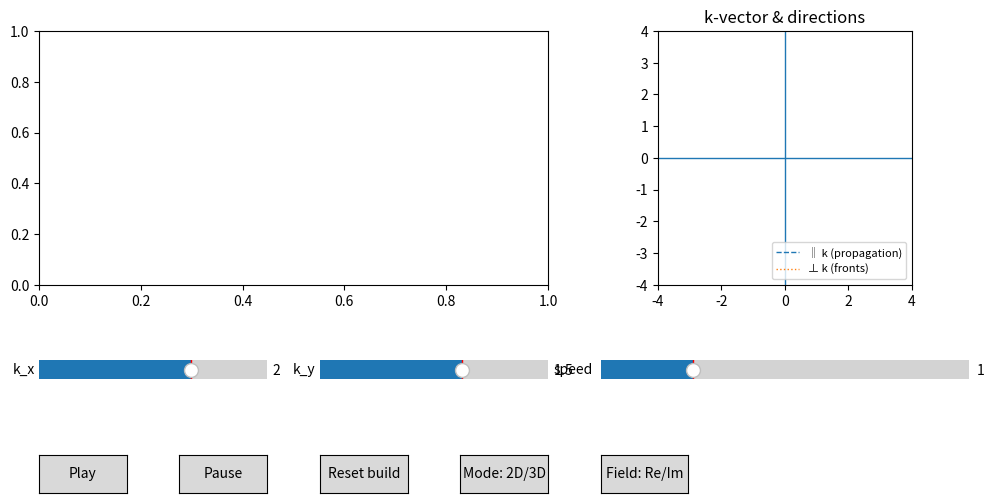

This figure's Python source:
# plane_wave_2d_2modes_reim.py
# 2D/3D visualization of e^{i(kx x + ky y)} with:
#  - Field toggle: Re or Im (cos or sin)
#  - 2D colormap (stripes) OR 3D surface
#  - Build (reveal) along constant-phase fronts (⊥ k)
#  - Wavevector arrow k and constant-phase fronts/planes
#
# Controls:
#  - Sliders: kx, ky, speed
#  - Buttons: Play, Pause, Reset build, Mode (2D/3D), Field (Re/Im)
#
# Requirements: numpy, matplotlib

import numpy as np
import matplotlib.pyplot as plt
from matplotlib.animation import FuncAnimation
from matplotlib.widgets import Slider, Button
from mpl_toolkits.mplot3d.art3d import Poly3DCollection

# -------------------
# Domain/grid
# -------------------
L = 2*np.pi
N = 150
x = np.linspace(-L/2, L/2, N, endpoint=False)
y = np.linspace(-L/2, L/2, N, endpoint=False)
X, Y = np.meshgrid(x, y, indexing="xy")

# -------------------
# State
# -------------------
FPS = 60
DT  = 1.0 / FPS
state = dict(
    kx=2.0,
    ky=1.5,
    speed=1.0,      # build rate
    u=0.0,          # reveal progress [0,1]
    playing=True,
    mode="2D",      # "2D" or "3D"
    field="Re"      # "Re" or "Im"
)

# -------------------
# Core fields
# -------------------
def compute_phase(kx, ky):
    return kx*X + ky*Y

def phase_to_unit(phi):
    pmin, pmax = phi.min(), phi.max()
    return (phi - pmin) / max(pmax - pmin, 1e-12), pmin, pmax

def build_mask(u, tnorm, tau=0.02):
    # Smooth logistic front: 0 -> hidden, 1 -> revealed
    return 1.0 / (1.0 + np.exp((tnorm - u)/tau))

def field_from_phase(phi, which):
    return np.cos(phi) if which == "Re" else np.sin(phi)

def refresh_fields():
    global PHI, TNORM, PHI_MIN, PHI_MAX, ZFULL
    PHI = compute_phase(state["kx"], state["ky"])
    TNORM, PHI_MIN, PHI_MAX = phase_to_unit(PHI)
    ZFULL = field_from_phase(PHI, state["field"])

refresh_fields()

# -------------------
# Figure layout
# -------------------
plt.close("all")
fig = plt.figure(figsize=(12, 6))
gs  = fig.add_gridspec(3, 7, height_ratios=[6, 0.9, 0.9],
                       width_ratios=[1,1,1,1,1,1,1], hspace=0.6, wspace=0.6)

ax_main = fig.add_subplot(gs[0, 0:4])      # 2D or 3D view goes here
ax_side = fig.add_subplot(gs[0, 4:7])      # k-panel
ax_side.set_aspect("equal", adjustable="box")
ax_side.axhline(0, linewidth=1); ax_side.axvline(0, linewidth=1)
ax_side.set_xlim(-4, 4); ax_side.set_ylim(-4, 4)
ax_side.set_title("k-vector & directions")

# Controls
ax_kx   = fig.add_subplot(gs[1, 0:2]); slider_kx = Slider(ax=ax_kx, label="k_x", valmin=-6.0, valmax=6.0, valinit=state["kx"])
ax_ky   = fig.add_subplot(gs[1, 2:4]); slider_ky = Slider(ax=ax_ky, label="k_y", valmin=-6.0, valmax=6.0, valinit=state["ky"])
ax_spd  = fig.add_subplot(gs[1, 4:7]); slider_sp = Slider(ax=ax_spd, label="speed", valmin=0.0, valmax=4.0, valinit=state["speed"])

ax_play  = fig.add_subplot(gs[2, 0]); btn_play  = Button(ax_play,  "Play")
ax_pause = fig.add_subplot(gs[2, 1]); btn_pause = Button(ax_pause, "Pause")
ax_reset = fig.add_subplot(gs[2, 2]); btn_reset = Button(ax_reset, "Reset build")
ax_mode  = fig.add_subplot(gs[2, 3]); btn_mode  = Button(ax_mode,  "Mode: 2D/3D")
ax_field = fig.add_subplot(gs[2, 4]); btn_field = Button(ax_field, "Field: Re/Im")

# -------------------
# k panel artists
# -------------------
k_arrow_side, = ax_side.plot([], [], linewidth=2, color='k')
u_line_side,  = ax_side.plot([], [], linestyle="--", linewidth=1, label="‖ k (propagation)", color='tab:blue')
n_line_side,  = ax_side.plot([], [], linestyle=":",  linewidth=1, label="⊥ k (fronts)",     color='tab:orange')
ax_side.legend(loc="lower right", fontsize=8)

def update_k_panel():
    kx, ky = state["kx"], state["ky"]
    k_norm = np.hypot(kx, ky)
    k_arrow_side.set_data([0, kx], [0, ky])
    if k_norm < 1e-9:
        u = np.array([1.0, 0.0])
        n = np.array([0.0, 1.0])
    else:
        u = np.array([kx, ky]) / k_norm
        n = np.array([-ky, kx]) / k_norm
    u_line_side.set_data([-2*u[0], 2*u[0]], [-2*u[1], 2*u[1]])
    n_line_side.set_data([-2*n[0], 2*n[0]], [-2*n[1], 2*n[1]])

# -------------------
# Constant-phase levels (φ = multiples of 2π)
# -------------------
def phase_levels(phi_min, phi_max, spacing=2*np.pi, max_lines=9):
    n0 = int(np.ceil(phi_min/spacing))
    n1 = int(np.floor(phi_max/spacing))
    levels = (np.arange(n0, n1+1) * spacing).astype(float)
    if len(levels) > max_lines and max_lines > 0:
        step = int(np.ceil(len(levels)/max_lines))
        levels = levels[::step]
    return levels

# -------------------
# 2D mode artists
# -------------------
img2d = None
front_lines_2d = []
k_quiver2d = None
lambda_text2d = None

def setup_2d():
    global img2d, front_lines_2d, k_quiver2d, lambda_text2d
    ax_main.clear()
    title_txt = f"2D: {state['field']}" + "{e^{i(k·r)}} — building along constant phase"
    ax_main.set_title(title_txt)
    ax_main.set_xlabel("x"); ax_main.set_ylabel("y")
    img2d = ax_main.imshow(np.zeros_like(ZFULL), origin="lower",
                           extent=[x.min(), x.max(), y.min(), y.max()],
                           cmap="viridis", vmin=-1, vmax=1, interpolation="nearest")
    front_lines_2d = []
    k_quiver2d = None
    lambda_text2d = ax_main.text(0.02, 0.98, "", transform=ax_main.transAxes,
                                 va="top", color="w",
                                 bbox=dict(facecolor="black", alpha=0.3, boxstyle="round,pad=0.3"))

def render_2d():
    global front_lines_2d, k_quiver2d
    # update title (Re/Im)
    title_txt = f"2D: {state['field']}" + "{e^{i(k·r)}} — building along constant phase"
    ax_main.set_title(title_txt)

    # reveal mask and image
    M = build_mask(state["u"], TNORM, tau=0.02)
    img2d.set_data(ZFULL * M)

    # Remove previous quiver arrow
    if k_quiver2d is not None:
        k_quiver2d.remove()
        k_quiver2d = None

    # k arrow on 2D
    kx, ky = state["kx"], state["ky"]
    k_norm = np.hypot(kx, ky)
    if k_norm < 1e-9:
        u = np.array([1.0, 0.0]); n = np.array([0.0, 1.0])
    else:
        u = np.array([kx, ky]) / k_norm
        n = np.array([-ky, kx]) / k_norm
    k_quiver2d = ax_main.quiver(0, 0, u[0], u[1], angles='xy', scale_units='xy',
                                scale=1.5, width=0.005, color='w')

    # Remove old front lines
    for ln in front_lines_2d:
        ln.remove()
    front_lines_2d.clear()

    # Draw constant-phase fronts (lines ⟂ k)
    if k_norm >= 1e-9:
        levels = phase_levels(PHI_MIN, PHI_MAX)
        Lseg = L
        for c in levels:
            r0 = (c / k_norm) * u
            p1 = r0 - (Lseg/2) * n
            p2 = r0 + (Lseg/2) * n
            ln, = ax_main.plot([p1[0], p2[0]], [p1[1], p2[1]], color='w', alpha=0.5, linewidth=1)
            front_lines_2d.append(ln)

    # wavelength label
    lam_text = "λ = ∞" if k_norm < 1e-9 else f"λ = {2*np.pi/k_norm:.3f}"
    # Find or create text; here we assume the last added text is lambda label:
    # Safer: if no texts, add one; else update first text.
    if not ax_main.texts:
        ax_main.text(0.02, 0.98, lam_text, transform=ax_main.transAxes,
                     va="top", color="w",
                     bbox=dict(facecolor="black", alpha=0.3, boxstyle="round,pad=0.3"))
    else:
        ax_main.texts[0].set_text(lam_text)

# -------------------
# 3D mode artists
# -------------------
ax3d = None
surf3d = None
front_planes_3d = []
k_line3d = None
lambda_text3d = None

def setup_3d():
    global ax3d, surf3d, front_planes_3d, k_line3d, lambda_text3d
    ax_main.clear()
    ax3d = fig.add_subplot(gs[0, 0:4], projection='3d')
    title_txt = "3D: z = " + f"{state['field']}" + "{e^{i(k·r)}} — building along constant phase"
    ax3d.set_title(title_txt)
    ax3d.set_xlabel("x"); ax3d.set_ylabel("y"); ax3d.set_zlabel("z")
    ax3d.set_xlim(x.min(), x.max()); ax3d.set_ylim(y.min(), y.max()); ax3d.set_zlim(-1.1, 1.1)
    Z0 = np.full_like(ZFULL, np.nan)
    surf3d = ax3d.plot_surface(X, Y, Z0, linewidth=0, antialiased=True, cmap="viridis")
    front_planes_3d = []
    k_line3d = None
    lambda_text3d = ax3d.text2D(0.02, 0.96, "", transform=ax3d.transAxes)

def render_3d():
    global surf3d, front_planes_3d, k_line3d, lambda_text3d
    # title (Re/Im)
    title_txt = "3D: z = " + f"{state['field']}" + "{e^{i(k·r)}} — building along constant phase"
    ax3d.set_title(title_txt)

    # update surface with reveal mask
    M = build_mask(state["u"], TNORM, tau=0.02)
    Z = ZFULL * M
    if surf3d is not None:
        try: surf3d.remove()
        except Exception: pass
    surf3d = ax3d.plot_surface(X, Y, Z, linewidth=0, antialiased=True, cmap="viridis")

    # Draw k arrow on z=0 plane
    if k_line3d is not None:
        try: k_line3d.remove()
        except Exception: pass
        k_line3d = None
    kx, ky = state["kx"], state["ky"]
    k_line3d = ax3d.plot([0, kx], [0, ky], [0, 0], linewidth=3, color='k')[0]

    # Remove old planes
    for poly in front_planes_3d:
        try: poly.remove()
        except Exception: pass
    front_planes_3d.clear()

    # Draw constant-phase planes (vertical sheets ⟂ k)
    k_norm = np.hypot(kx, ky)
    if k_norm >= 1e-9:
        u = np.array([kx, ky]) / k_norm
        n = np.array([-ky, kx]) / k_norm
        levels = phase_levels(PHI_MIN, PHI_MAX)
        Lseg = L
        zmin, zmax = -1.1, 1.1
        for c in levels:
            r0 = (c / k_norm) * u
            p1 = r0 - (Lseg/2)*n
            p2 = r0 + (Lseg/2)*n
            verts = [[(p1[0], p1[1], zmin),
                      (p2[0], p2[1], zmin),
                      (p2[0], p2[1], zmax),
                      (p1[0], p1[1], zmax)]]
            poly = Poly3DCollection(verts, alpha=0.15, facecolor='w', edgecolor='none')
            ax3d.add_collection3d(poly)
            front_planes_3d.append(poly)

    # wavelength label in 3D
    lam_text = "λ = ∞" if k_norm < 1e-9 else f"λ = {2*np.pi/k_norm:.3f}"
    if lambda_text3d is None:
        lambda_text3d = ax3d.text2D(0.02, 0.96, lam_text, transform=ax3d.transAxes)
    else:
        lambda_text3d.set_text(lam_text)

# -------------------
# Toggle & rendering
# -------------------
def switch_mode():
    if state["mode"] == "2D":
        setup_2d()
    else:
        setup_3d()

def render():
    if state["mode"] == "2D":
        render_2d()
    else:
        render_3d()
    update_k_panel()

# -------------------
# Callbacks
# -------------------
def on_kx(val):
    state["kx"] = float(val)
    refresh_fields()
def on_ky(val):
    state["ky"] = float(val)
    refresh_fields()
def on_sp(val):
    state["speed"] = float(val)
def on_play(evt):  state["playing"] = True
def on_pause(evt): state["playing"] = False
def on_reset(evt): state["u"] = 0.0

def on_mode(evt):
    state["mode"] = "3D" if state["mode"] == "2D" else "2D"
    switch_mode()

def on_field(evt):
    state["field"] = "Im" if state["field"] == "Re" else "Re"
    refresh_fields()
    switch_mode()  # rebuild titles/axes for new field

slider_kx.on_changed(on_kx)
slider_ky.on_changed(on_ky)
slider_sp.on_changed(on_sp)
btn_play.on_clicked(on_play)
btn_pause.on_clicked(on_pause)
btn_reset.on_clicked(on_reset)
btn_mode.on_clicked(on_mode)
btn_field.on_clicked(on_field)

# -------------------
# Animation
# -------------------
def init():
    switch_mode()
    update_k_panel()
    render()
    return []

def update(frame):
    if state["playing"]:
        state["u"] = (state["u"] + 0.003 * state["speed"]) % 1.0
    render()
    return []

ani = FuncAnimation(fig, update, init_func=init,
                    frames=10**9, interval=1000/FPS, blit=False, repeat=True)

plt.tight_layout()
plt.show()
